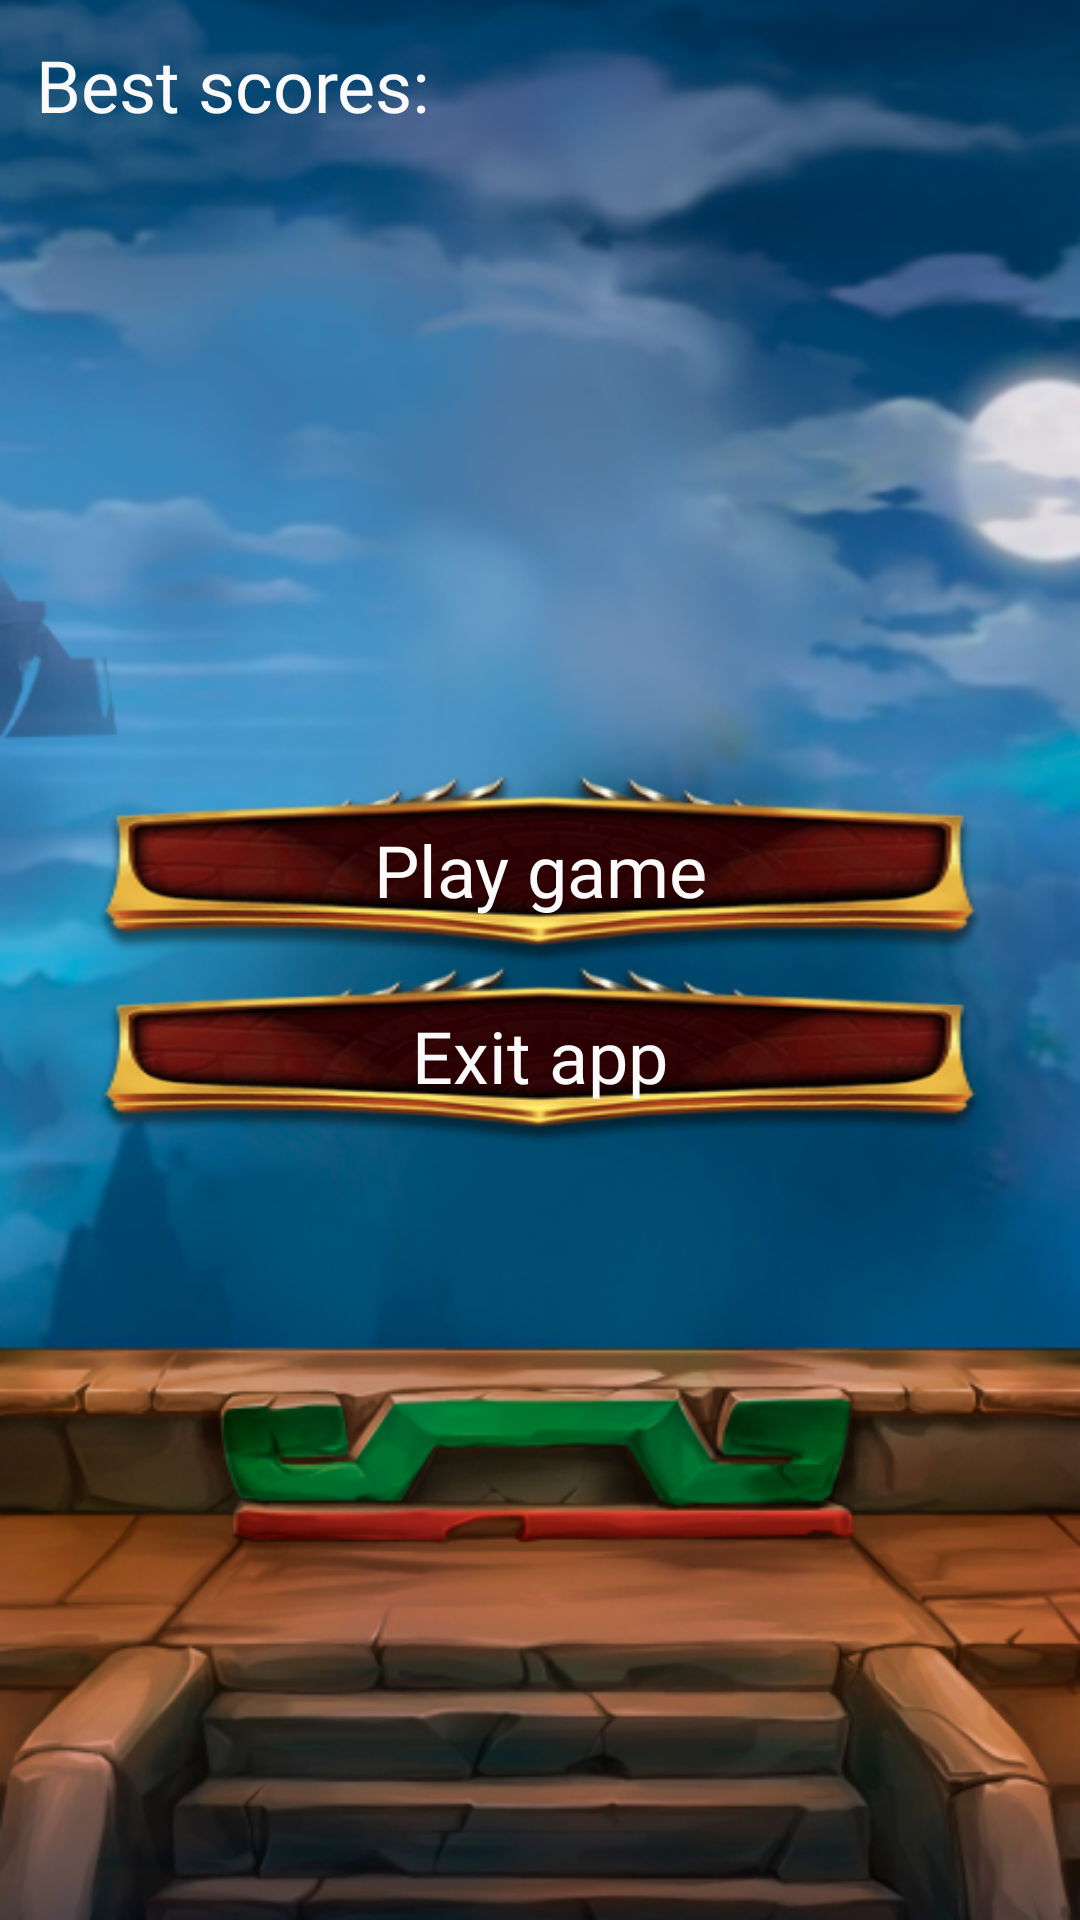

Here is an Android app screen rendered from its layout file. Give the layout XML and the strings, colors and styles it references.
<!-- AndroidManifest.xml: application theme Theme.RelaxWithJoker -->
<!-- res/layout/fragment_menu.xml -->
<?xml version="1.0" encoding="utf-8"?>
<androidx.constraintlayout.widget.ConstraintLayout xmlns:android="http://schemas.android.com/apk/res/android"
    android:layout_width="match_parent"
    android:layout_height="match_parent"
    xmlns:tools="http://schemas.android.com/tools"
    xmlns:app="http://schemas.android.com/apk/res-auto"
    android:background="@drawable/bgqqqqq"
    tools:context=".presentation.views.ControlFragment">


    <ImageView
        android:layout_width="wrap_content"
        android:layout_height="wrap_content"
        android:src="@drawable/deco"
        app:layout_constraintStart_toStartOf="parent"
        app:layout_constraintEnd_toEndOf="parent"
        app:layout_constraintTop_toTopOf="parent"
        app:layout_constraintBottom_toBottomOf="parent"/>

    <LinearLayout
        android:layout_width="match_parent"
        android:layout_height="wrap_content"
        android:orientation="vertical"
        app:layout_constraintStart_toStartOf="parent"
        app:layout_constraintEnd_toEndOf="parent"
        app:layout_constraintTop_toTopOf="parent"
        app:layout_constraintBottom_toBottomOf="parent">

        <TextView
            android:id="@+id/btn_entertainment"
            android:layout_width="match_parent"
            android:layout_height="64dp"
            android:layout_gravity="center"
            android:gravity="center"
            android:layout_marginHorizontal="32dp"
            android:background="@drawable/btnbg"
            android:fontFamily="@font/relaxfont"
            android:textColor="@color/wolf_white"
            android:text="@string/play_game"
            android:textSize="24sp"/>

        <TextView
            android:id="@+id/btn_leave"
            android:layout_width="match_parent"
            android:layout_height="60dp"
            android:layout_gravity="center"
            android:gravity="center"
            android:layout_marginHorizontal="32dp"
            android:background="@drawable/btnbg"
            android:fontFamily="@font/relaxfont"
            android:textColor="@color/wolf_white"
            android:text="@string/leave_app"
            android:textSize="24sp"/>
    </LinearLayout>

    <TextView
        android:id="@+id/best_scores"
        android:layout_width="wrap_content"
        android:layout_height="wrap_content"
        android:text="Best scores: "
        android:fontFamily="@font/relaxfont"
        android:textColor="@color/wolf_white"
        android:layout_margin="12dp"
        app:layout_constraintTop_toTopOf="parent"
        app:layout_constraintStart_toStartOf="parent"
        android:textSize="24sp"/>

</androidx.constraintlayout.widget.ConstraintLayout>
<!-- resources referenced by this layout -->
<resources>
  <color name="wolf_white">#FAFAFA</color>
  <!-- drawable bgqqqqq: jpg bitmap (drawable, 239712 bytes) -->
  <!-- drawable btnbg: png bitmap (drawable, 37224 bytes) -->
  <string name="leave_app">Exit app</string>
  <string name="play_game">Play game</string>
  <style name="Theme.RelaxWithJoker" parent="Base.Theme.RelaxWithJoker" />
  <style name="Base.Theme.RelaxWithJoker" parent="Theme.Material3.DayNight.NoActionBar">
          
          
      </style>
</resources>
